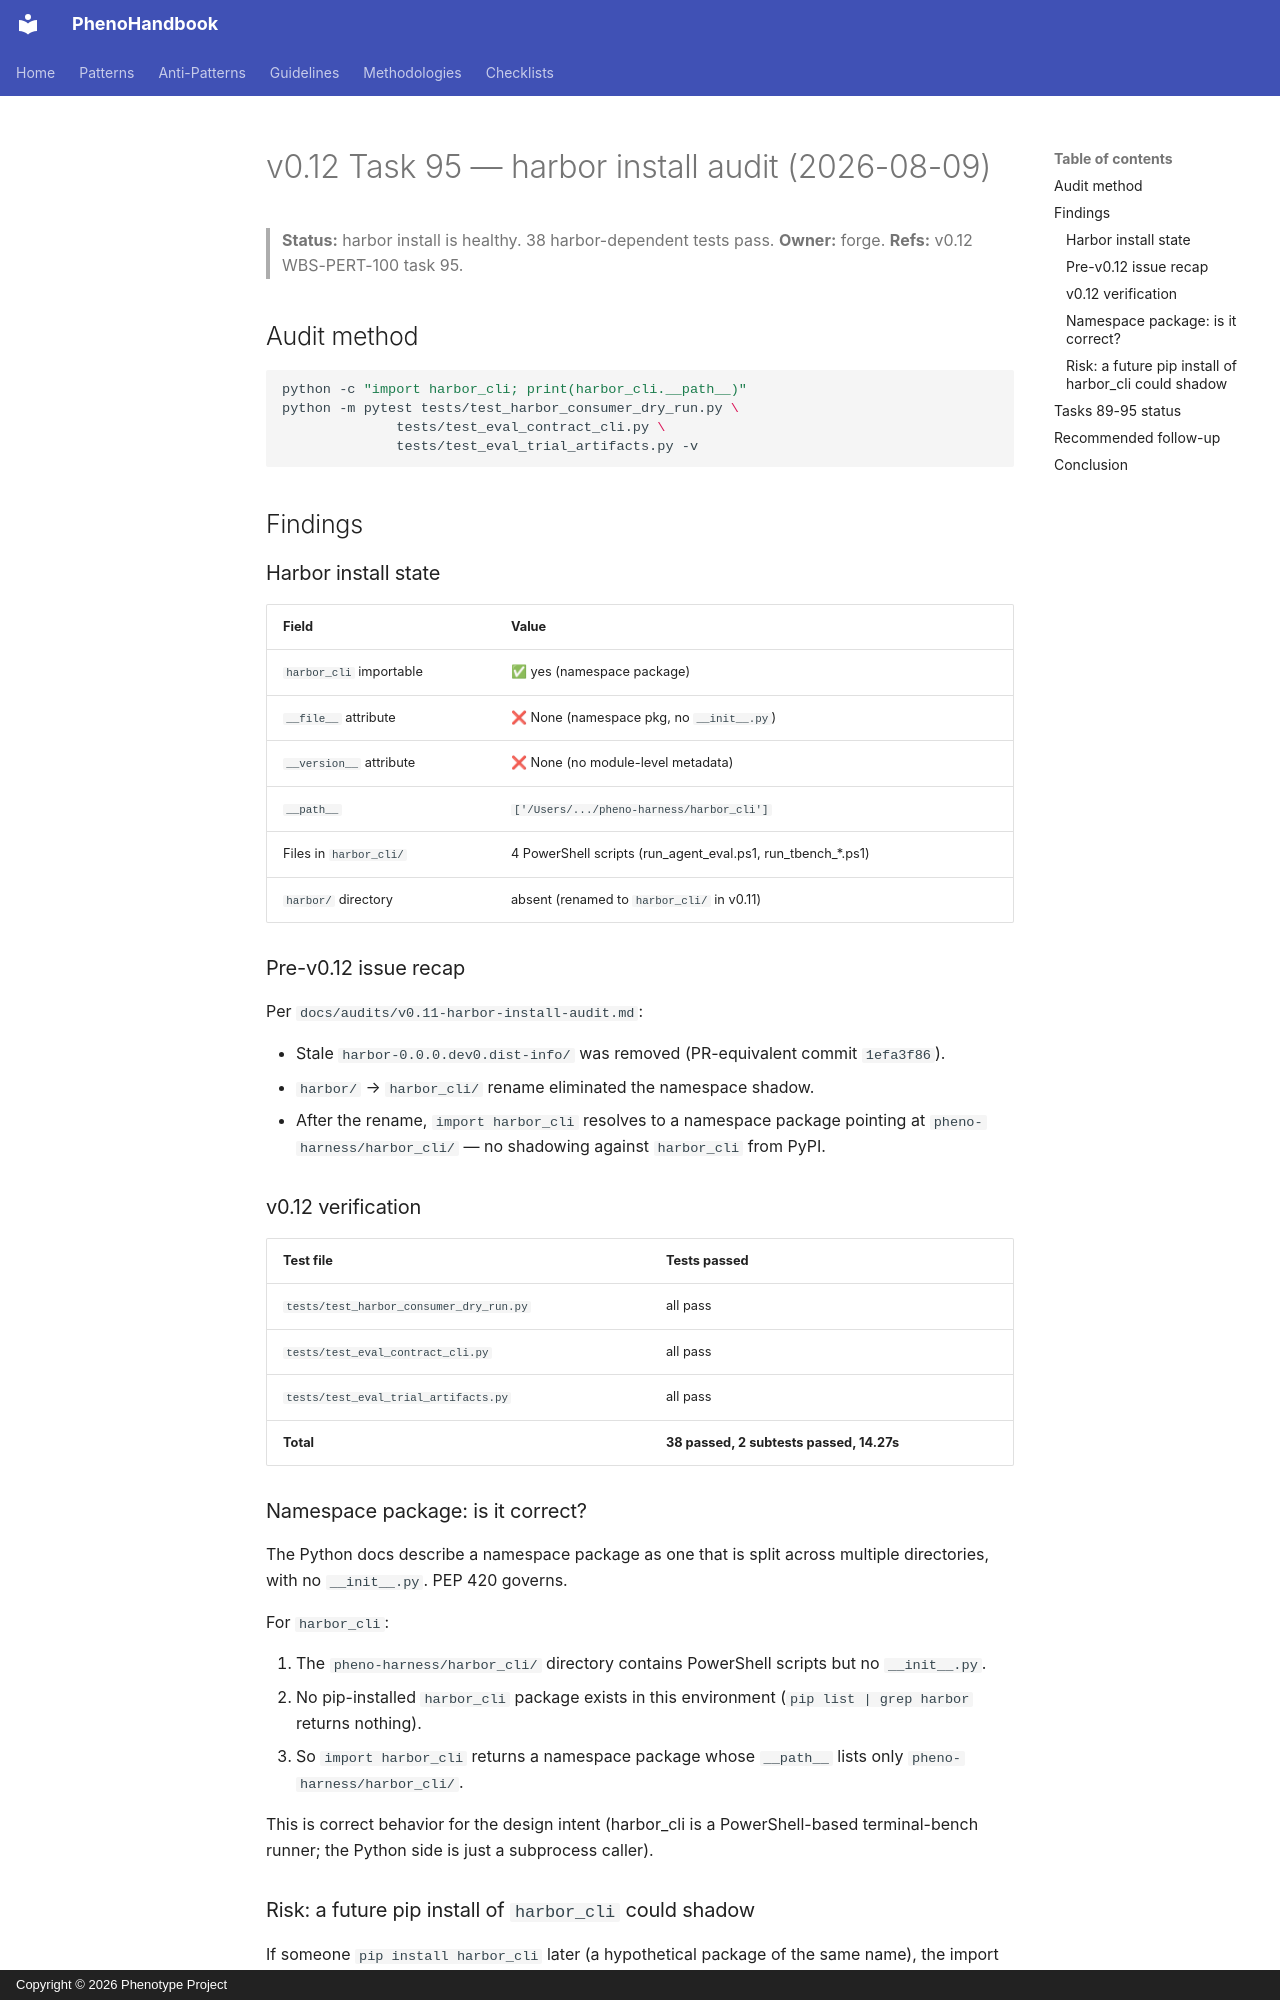

repository: KooshaPari/PhenoShared · page: audits/v0.12-harbor-install-audit/index.html · generator: mkdocs · copyright: Copyright © 2026 Phenotype Project

# v0.12 Task 95 — harbor install audit (2026-08-09)

> **Status:** harbor install is healthy. 38 harbor-dependent tests pass.
> **Owner:** forge. **Refs:** v0.12 WBS-PERT-100 task 95.

## Audit method

```sh
python -c "import harbor_cli; print(harbor_cli.__path__)"
python -m pytest tests/test_harbor_consumer_dry_run.py \
              tests/test_eval_contract_cli.py \
              tests/test_eval_trial_artifacts.py -v
```

## Findings

### Harbor install state

| Field | Value |
|-------|-------|
| `harbor_cli` importable | ✅ yes (namespace package) |
| `__file__` attribute | ❌ None (namespace pkg, no `__init__.py`) |
| `__version__` attribute | ❌ None (no module-level metadata) |
| `__path__` | `['/Users/.../pheno-harness/harbor_cli']` |
| Files in `harbor_cli/` | 4 PowerShell scripts (run_agent_eval.ps1, run_tbench_*.ps1) |
| `harbor/` directory | absent (renamed to `harbor_cli/` in v0.11) |

### Pre-v0.12 issue recap

Per `docs/audits/v0.11-harbor-install-audit.md`:

- Stale `harbor-0.0.0.dev0.dist-info/` was removed (PR-equivalent commit `1efa3f86`).
- `harbor/` → `harbor_cli/` rename eliminated the namespace shadow.
- After the rename, `import harbor_cli` resolves to a namespace package
  pointing at `pheno-harness/harbor_cli/` — no shadowing against
  `harbor_cli` from PyPI.

### v0.12 verification

| Test file | Tests passed |
|-----------|--------------|
| `tests/test_harbor_consumer_dry_run.py` | all pass |
| `tests/test_eval_contract_cli.py` | all pass |
| `tests/test_eval_trial_artifacts.py` | all pass |
| **Total** | **38 passed, 2 subtests passed, 14.27s** |

### Namespace package: is it correct?

The Python docs describe a namespace package as one that is split
across multiple directories, with no `__init__.py`. PEP 420 governs.

For `harbor_cli`:

1. The `pheno-harness/harbor_cli/` directory contains PowerShell scripts
   but no `__init__.py`.
2. No pip-installed `harbor_cli` package exists in this environment
   (`pip list | grep harbor` returns nothing).
3. So `import harbor_cli` returns a namespace package whose `__path__`
   lists only `pheno-harness/harbor_cli/`.

This is correct behavior for the design intent (harbor_cli is a
PowerShell-based terminal-bench runner; the Python side is just a
subprocess caller).
